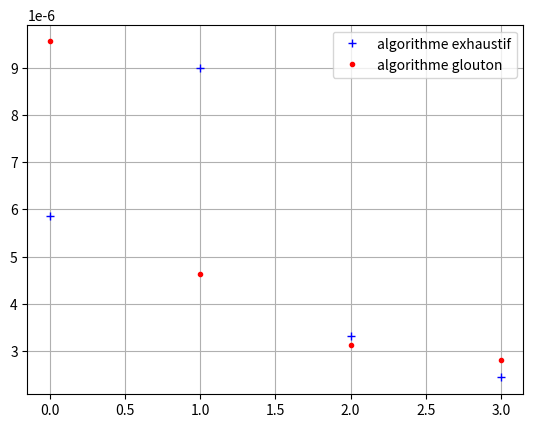

The matplotlib source for this figure:
from math import sqrt
from random import randint
from time import time, perf_counter
from matplotlib import pyplot as plt

scenes = {"dave": (0, 0),
          "suppo": (50, 50),
          "massey": (300, 300),
          "bruce": (450, 250)
          }

def distance(scene, A, B):
    x1, y1 = scene[A]
    x2, y2 = scene[B]
    return sqrt((x2 - x1)**2 + (y2 - y1)**2)

def glouton(scene):
    d_massey = distance(scene, "dave", "massey")
    d_suppo = distance(scene, "dave", "suppo")

    parcours = ["dave"]

    if d_massey < d_suppo:
        parcours = parcours + ["massey", "suppo"]
    else:
        parcours = parcours + ["suppo", "massey"]

    parcours.append("dave")  # retour
    dist = 0
    for i in range(len(parcours) - 1):
        dist = dist + distance(scene, parcours[i], parcours[i+1])

    return parcours, round(dist, 1)

print(glouton(scenes))


def exhaustif(scene):
    # Chemin 1
    chemin1 = ["dave", "massey", "suppo", "dave"]
    d1 = sum(distance(scene, chemin1[i], chemin1[i+1])for i in range(3))

    # Chemin 2
    chemin2 = ["dave", "suppo", "massey", "dave"]
    d2 = sum(distance(scene, chemin2[i], chemin2[i+1]) for i in range(3))

    if d1 < d2:
        return chemin1, round(d1, 1)
    else:
        return chemin2, round(d2, 1)

print(exhaustif(scenes))

nbre_elements_total = 500
ensemble_listes = [ [randint(1, 1000) for _ in range(n)] for n in range(2, nbre_elements_total)]
for liste in ensemble_listes:
    liste.sort(reverse=True)

# Calculs des durées
def calculs_durees(fonction, scene):
    """ Mesure des durées d'exécution de la fonction
    E:  fonction (object) fonction à exécuter
        scene (list) liste des scenes
    S:  mesures_temps (list)
    """
    mesures_temps = []
    for i in scenes:
        start = perf_counter()
        exhaustif(scene)     # exécution de la focntion
        end = perf_counter()
        mesures_temps.append(end-start)
    return mesures_temps


duree_exhaustif = calculs_durees(exhaustif(scenes), scenes) 
duree_glouton = calculs_durees(glouton(scenes), scenes)     # ordonnées
nbre_elements = [n for n in range(0, len(scenes))]  # abscisses

# Tracé
plt.plot(nbre_elements, duree_exhaustif, "+", color="blue", label="algorithme exhaustif")
plt.plot(nbre_elements, duree_glouton, ".", color="red", label="algorithme glouton")
plt.legend()
plt.grid()
plt.show()